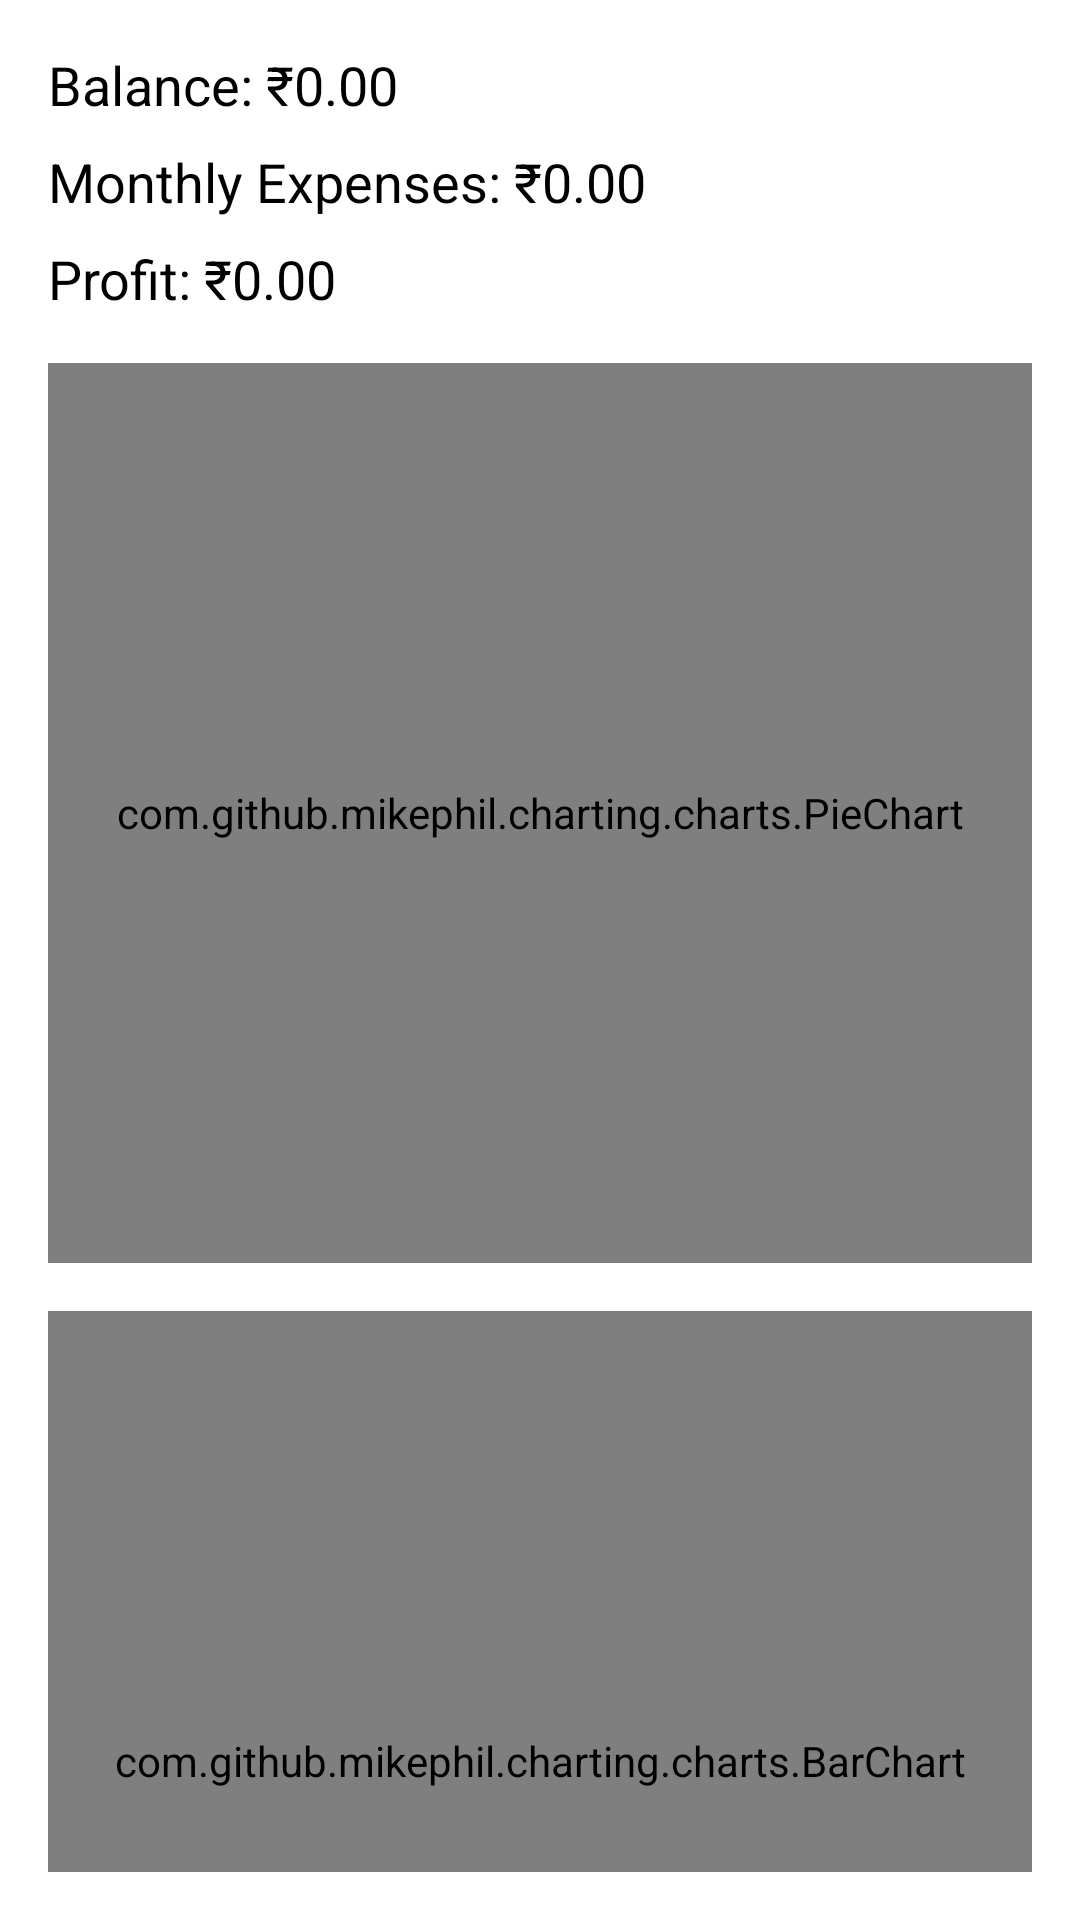

Android layout source for this screen:
<!-- AndroidManifest.xml: application theme Theme.ScrapTrack -->
<!-- res/layout/activity_analysis.xml -->
<LinearLayout
    xmlns:android="http://schemas.android.com/apk/res/android"
    xmlns:app="http://schemas.android.com/apk/res-auto"
    android:layout_width="match_parent"
    android:layout_height="match_parent"
    android:orientation="vertical"
    android:padding="16dp">

    <TextView
        android:id="@+id/balanceTextView"
        android:layout_width="wrap_content"
        android:layout_height="wrap_content"
        android:text="Balance: ₹0.00"
        android:textSize="18sp"
        android:layout_marginBottom="8dp"/>

    <TextView
        android:id="@+id/expenseTextView"
        android:layout_width="wrap_content"
        android:layout_height="wrap_content"
        android:text="Monthly Expenses: ₹0.00"
        android:textSize="18sp"
        android:layout_marginBottom="8dp"/>

    <TextView
        android:id="@+id/profitTextView"
        android:layout_width="wrap_content"
        android:layout_height="wrap_content"
        android:text="Profit: ₹0.00"
        android:textSize="18sp"
        android:layout_marginBottom="16dp"/>

    <com.github.mikephil.charting.charts.PieChart
        android:id="@+id/expensePieChart"
        android:layout_width="match_parent"
        android:layout_height="300dp"
        android:layout_marginBottom="16dp"/>

    <com.github.mikephil.charting.charts.BarChart
        android:id="@+id/monthlyBarChart"
        android:layout_width="match_parent"
        android:layout_height="300dp"/>
</LinearLayout>
<!-- resources referenced by this layout -->
<resources>
  <style name="Theme.ScrapTrack" parent="Theme.MaterialComponents.DayNight.DarkActionBar">
          
          <item name="colorPrimary">#6200EE</item>  
          <item name="colorPrimaryVariant">#3700B3</item>  
          <item name="colorOnPrimary">#FFFFFF</item>  
  
          <item name="colorSecondary">#03DAC5</item>  
          <item name="colorOnSecondary">#000000</item>  
  
          <item name="android:windowBackground">#FFFFFF</item>  
          <item name="android:textColor">#000000</item>  
  
          
      </style>
</resources>
